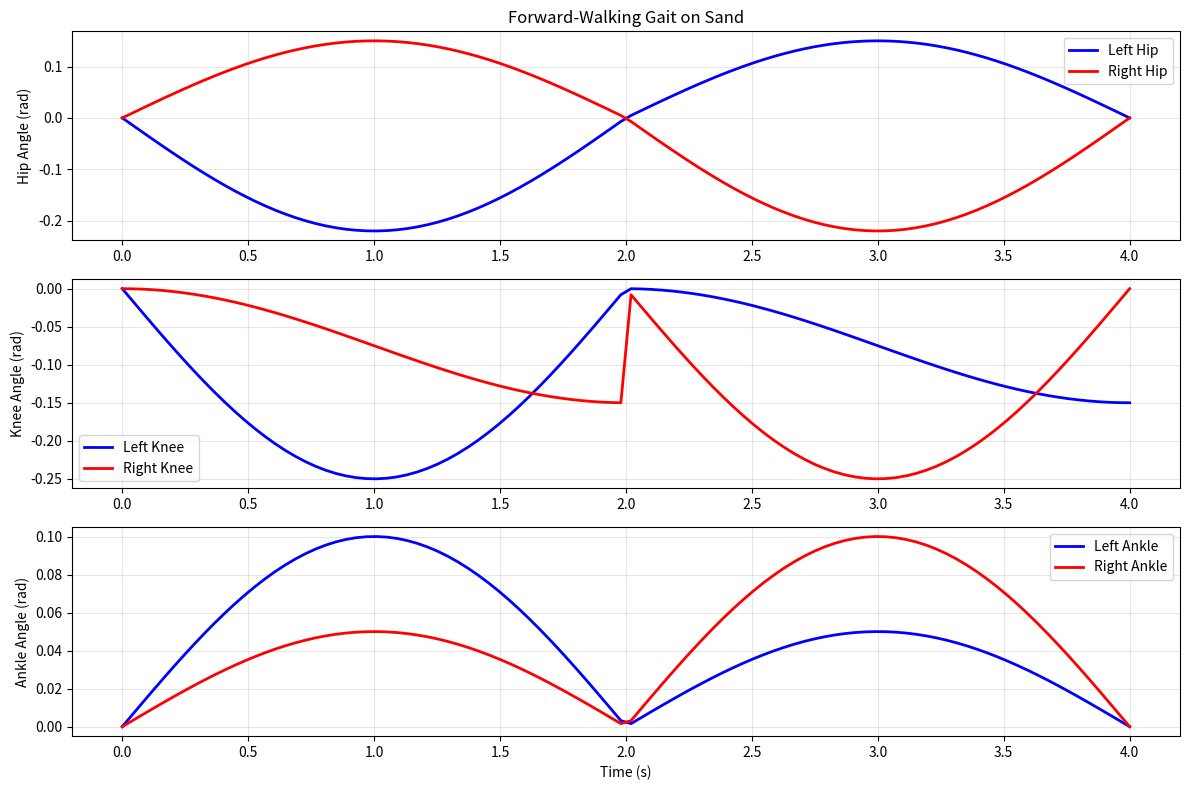

Reproduce this figure in Python.
#!/usr/bin/env python3
"""
Generate a forward-walking gait with forward bias
Robot walks forward on sand with controlled, small steps
"""

import numpy as np
import matplotlib.pyplot as plt

# Create a forward-walking gait with forward bias
gait_period = 4.0  # Slower, more controlled
num_points = 100
time = np.linspace(0, gait_period, num_points)

# Normalize time to [0, 1]
t_norm = time / gait_period

# ============================================================================
# FORWARD-BIASED GAIT - Small steps with forward push
# ============================================================================

right_hip = np.zeros_like(time)
right_knee = np.zeros_like(time)
right_ankle = np.zeros_like(time)

left_hip = np.zeros_like(time)
left_knee = np.zeros_like(time)
left_ankle = np.zeros_like(time)

for i, t in enumerate(t_norm):
    if t < 0.5:
        # First half: Right leg support (pushes forward), left leg swing (forward lift)
        phase = t / 0.5  # 0 to 1
        
        # Right leg: extend back for forward push
        right_hip[i] = 0.15 * np.sin(phase * np.pi)  # 0 -> 0.15 -> 0
        right_knee[i] = -0.15 * (1 - np.cos(phase * np.pi)) / 2  # Slight bend
        right_ankle[i] = 0.05 * np.sin(phase * np.pi)
        
        # Left leg: swing forward (lifted, larger swing for forward motion)
        left_hip[i] = -0.22 * np.sin(phase * np.pi)  # Larger swing: 0 -> -0.22 -> 0
        left_knee[i] = -0.25 * np.sin(phase * np.pi)  # Higher knee lift
        left_ankle[i] = 0.10 * np.sin(phase * np.pi)
        
    else:
        # Second half: Left leg support, right leg swing (forward biased)
        phase = (t - 0.5) / 0.5  # 0 to 1
        
        # Left leg: extend back for forward push
        left_hip[i] = 0.15 * np.sin(phase * np.pi)  # 0 -> 0.15 -> 0
        left_knee[i] = -0.15 * (1 - np.cos(phase * np.pi)) / 2  # Slight bend
        left_ankle[i] = 0.05 * np.sin(phase * np.pi)
        
        # Right leg: swing forward (lifted, larger swing for forward motion)
        right_hip[i] = -0.22 * np.sin(phase * np.pi)  # Larger swing: 0 -> -0.22 -> 0
        right_knee[i] = -0.25 * np.sin(phase * np.pi)  # Higher knee lift
        right_ankle[i] = 0.10 * np.sin(phase * np.pi)

# Save the gait
np.save("ik_times.npy", time)
np.save("ik_left_hip.npy", left_hip)
np.save("ik_left_knee.npy", left_knee)
np.save("ik_left_ankle.npy", left_ankle)
np.save("ik_right_hip.npy", right_hip)
np.save("ik_right_knee.npy", right_knee)
np.save("ik_right_ankle.npy", right_ankle)

print("[+] Generated FORWARD-WALKING gait with sand contact")
print(f"    Period: {gait_period}s (controlled walking)")
print(f"    Points: {num_points}")
print(f"\nGait Analysis:")
print(f"    Right Hip:  min={np.min(right_hip):+.3f}, max={np.max(right_hip):+.3f}")
print(f"    Left Hip:   min={np.min(left_hip):+.3f}, max={np.max(left_hip):+.3f}")
print(f"    Right Knee: min={np.min(right_knee):+.3f}, max={np.max(right_knee):+.3f}")
print(f"    Left Knee:  min={np.min(left_knee):+.3f}, max={np.max(left_knee):+.3f}")
print(f"\nPattern:")
print(f"    0.0-0.5s: Right leg pushes (0.15 rad), Left leg swings forward (-0.22 rad)")
print(f"    0.5-1.0s: Left leg pushes (0.15 rad), Right leg swings forward (-0.22 rad)")
print(f"    Result: Forward-biased walking - robot walks forward on sand")

# Plot
fig, axes = plt.subplots(3, 1, figsize=(12, 8))

axes[0].plot(time, left_hip, 'b-', label='Left Hip', linewidth=2)
axes[0].plot(time, right_hip, 'r-', label='Right Hip', linewidth=2)
axes[0].set_ylabel('Hip Angle (rad)')
axes[0].set_title('Forward-Walking Gait on Sand')
axes[0].legend()
axes[0].grid(True, alpha=0.3)

axes[1].plot(time, left_knee, 'b-', label='Left Knee', linewidth=2)
axes[1].plot(time, right_knee, 'r-', label='Right Knee', linewidth=2)
axes[1].set_ylabel('Knee Angle (rad)')
axes[1].legend()
axes[1].grid(True, alpha=0.3)

axes[2].plot(time, left_ankle, 'b-', label='Left Ankle', linewidth=2)
axes[2].plot(time, right_ankle, 'r-', label='Right Ankle', linewidth=2)
axes[2].set_xlabel('Time (s)')
axes[2].set_ylabel('Ankle Angle (rad)')
axes[2].legend()
axes[2].grid(True, alpha=0.3)

plt.tight_layout()
plt.savefig('forward_gait.png', dpi=100, bbox_inches='tight')
print("\n[+] Saved gait visualization to forward_gait.png")
plt.close()
